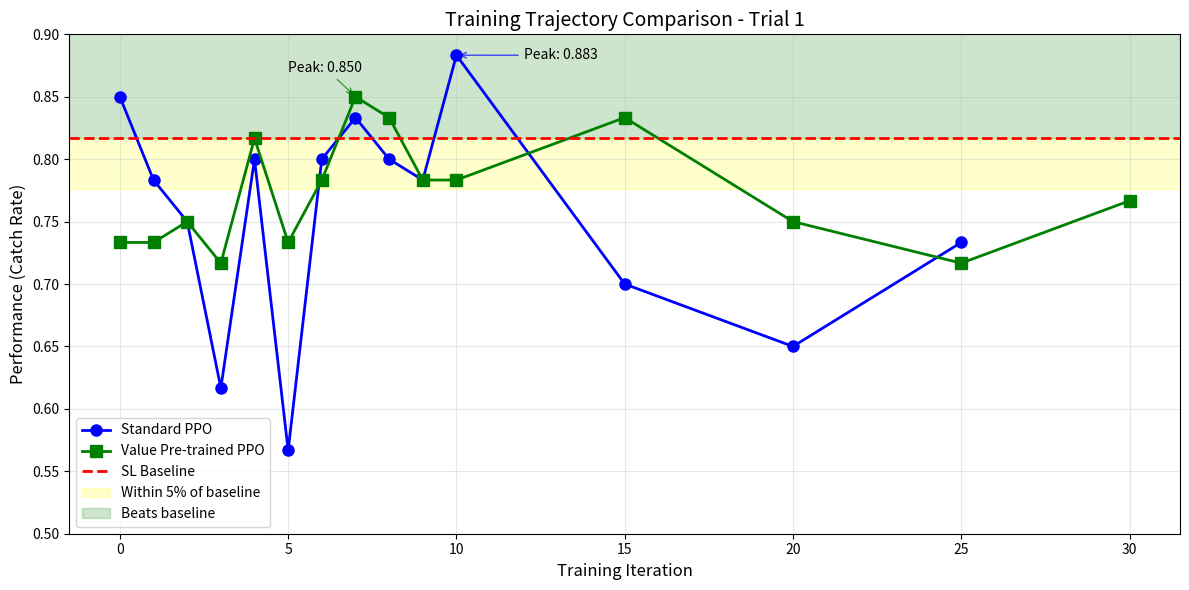

The script that saved this image:
#!/usr/bin/env python3
"""
Quick analysis of training trajectory patterns
"""

import numpy as np
import matplotlib.pyplot as plt

# Data from Trial 1 Standard PPO
standard_trial1_iters = [0, 1, 2, 3, 4, 5, 6, 7, 8, 9, 10, 15, 20, 25]
standard_trial1_perfs = [0.8500, 0.7833, 0.7500, 0.6167, 0.8000, 0.5667, 0.8000, 0.8333, 0.8000, 0.7833, 0.8833, 0.7000, 0.6500, 0.7333]

# Data from Trial 1 Value Pre-trained PPO  
pretrained_trial1_iters = [0, 1, 2, 3, 4, 5, 6, 7, 8, 9, 10, 15, 20, 25, 30]
pretrained_trial1_perfs = [0.7333, 0.7333, 0.7500, 0.7167, 0.8167, 0.7333, 0.7833, 0.8500, 0.8333, 0.7833, 0.7833, 0.8333, 0.7500, 0.7167, 0.7667]

# SL Baseline
sl_baseline = 0.8167

# Quick visualization
plt.figure(figsize=(12, 6))

# Plot trajectories
plt.plot(standard_trial1_iters, standard_trial1_perfs, 'b-o', label='Standard PPO', linewidth=2, markersize=8)
plt.plot(pretrained_trial1_iters, pretrained_trial1_perfs, 'g-s', label='Value Pre-trained PPO', linewidth=2, markersize=8)
plt.axhline(y=sl_baseline, color='red', linestyle='--', label='SL Baseline', linewidth=2)

# Add shaded regions
plt.axhspan(sl_baseline * 0.95, sl_baseline, alpha=0.2, color='yellow', label='Within 5% of baseline')
plt.axhspan(sl_baseline, 1.0, alpha=0.2, color='green', label='Beats baseline')

plt.xlabel('Training Iteration', fontsize=12)
plt.ylabel('Performance (Catch Rate)', fontsize=12)
plt.title('Training Trajectory Comparison - Trial 1', fontsize=14)
plt.legend(loc='best')
plt.grid(True, alpha=0.3)
plt.ylim(0.5, 0.9)

# Add annotations for key points
# Standard PPO peaks
plt.annotate('Peak: 0.883', xy=(10, 0.8833), xytext=(12, 0.88),
            arrowprops=dict(arrowstyle='->', color='blue', alpha=0.7))

# Value pre-trained peak
plt.annotate('Peak: 0.850', xy=(7, 0.8500), xytext=(5, 0.87),
            arrowprops=dict(arrowstyle='->', color='green', alpha=0.7))

plt.tight_layout()
plt.savefig('quick_trajectory_analysis.png', dpi=150)

# Print key insights
print("🔍 QUICK TRAJECTORY ANALYSIS")
print("=" * 50)

print("\n📊 STANDARD PPO:")
print(f"  Initial (iter 0): {standard_trial1_perfs[0]:.3f}")
print(f"  Best performance: {max(standard_trial1_perfs):.3f} at iter {standard_trial1_iters[np.argmax(standard_trial1_perfs)]}")
print(f"  Iterations beating baseline: {[i for i, p in zip(standard_trial1_iters, standard_trial1_perfs) if p > sl_baseline]}")
print(f"  High volatility: {np.std(standard_trial1_perfs):.3f}")

print("\n📊 VALUE PRE-TRAINED PPO:")
print(f"  Initial (iter 0): {pretrained_trial1_perfs[0]:.3f} (after pre-training)")
print(f"  Best performance: {max(pretrained_trial1_perfs):.3f} at iter {pretrained_trial1_iters[np.argmax(pretrained_trial1_perfs)]}")
print(f"  Iterations beating baseline: {[i for i, p in zip(pretrained_trial1_iters, pretrained_trial1_perfs) if p > sl_baseline]}")
print(f"  Lower volatility: {np.std(pretrained_trial1_perfs):.3f}")

print("\n💡 KEY INSIGHTS:")
print("1. Standard PPO shows extreme volatility (0.567 to 0.883)")
print("2. Value pre-training provides more stable performance")
print("3. Both methods can beat baseline but inconsistently")
print("4. Performance degrades after ~10-15 iterations")
print("5. Need early stopping or lower learning rate")

print("\n✅ Plot saved: quick_trajectory_analysis.png")